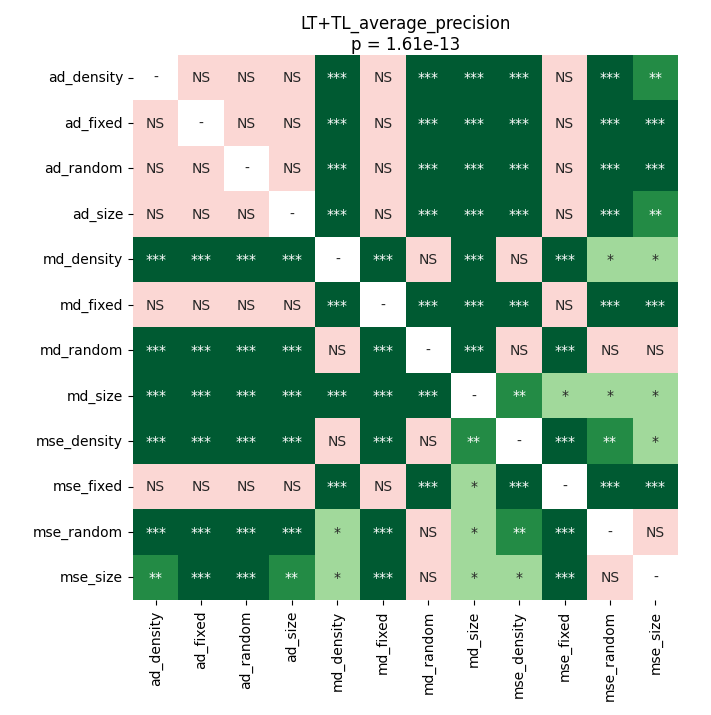

The file beside this chart, header and first rows:
	ad_density	ad_fixed	ad_random	ad_size	md_density	md_fixed	md_random	md_size	mse_density	mse_fixed	mse_random	mse_size
ad_density	1.0	0.7915	0.7636	0.4347	0.0001119	0.794	0.0001119	0.0004406	0.0001492	0.08992	0.0001492	0.001063
ad_fixed	0.7915	1.0	0.7354	0.3801	0.0001119	0.794	0.0001119	0.0005924	0.0001492	0.154	0.0001119	0.0005924
ad_random	0.7636	0.7354	1.0	0.794	0.0001119	0.3801	0.0001119	0.0002158	0.0001119	0.2019	0.0001492	0.0004406
ad_size	0.4347	0.3801	0.794	1.0	0.0001119	0.364	0.0001119	0.0004406	0.0001492	0.1862	0.0001492	0.001749
md_density	0.0001119	0.0001119	0.0001119	0.0001119	1.0	0.0001119	0.09956	0.0001492	0.5188	0.0001119	0.0445	0.04919
md_fixed	0.794	0.794	0.3801	0.364	0.0001119	1.0	0.0001119	0.0001119	0.0001119	0.08099	0.0001119	0.0003473
md_random	0.0001119	0.0001119	0.0001119	0.0001119	0.09956	0.0001119	1.0	0.0001119	0.4929	0.0001492	0.06358	0.2879
md_size	0.0004406	0.0005924	0.0002158	0.0004406	0.0001492	0.0001119	0.0001119	1.0	0.002221	0.01769	0.0445	0.04919
mse_density	0.0001492	0.0001492	0.0001119	0.0001492	0.5188	0.0001119	0.4929	0.002221	1.0	0.0001119	0.001361	0.01769
mse_fixed	0.08992	0.154	0.2019	0.1862	0.0001119	0.08099	0.0001492	0.01769	0.0001119	1.0	0.0001492	0.0008057
mse_random	0.0001492	0.0001119	0.0001492	0.0001492	0.0445	0.0001119	0.06358	0.0445	0.001361	0.0001492	1.0	1.0
mse_size	0.001063	0.0005924	0.0004406	0.001749	0.04919	0.0003473	0.2879	0.04919	0.01769	0.0008057	1.0	1.0
